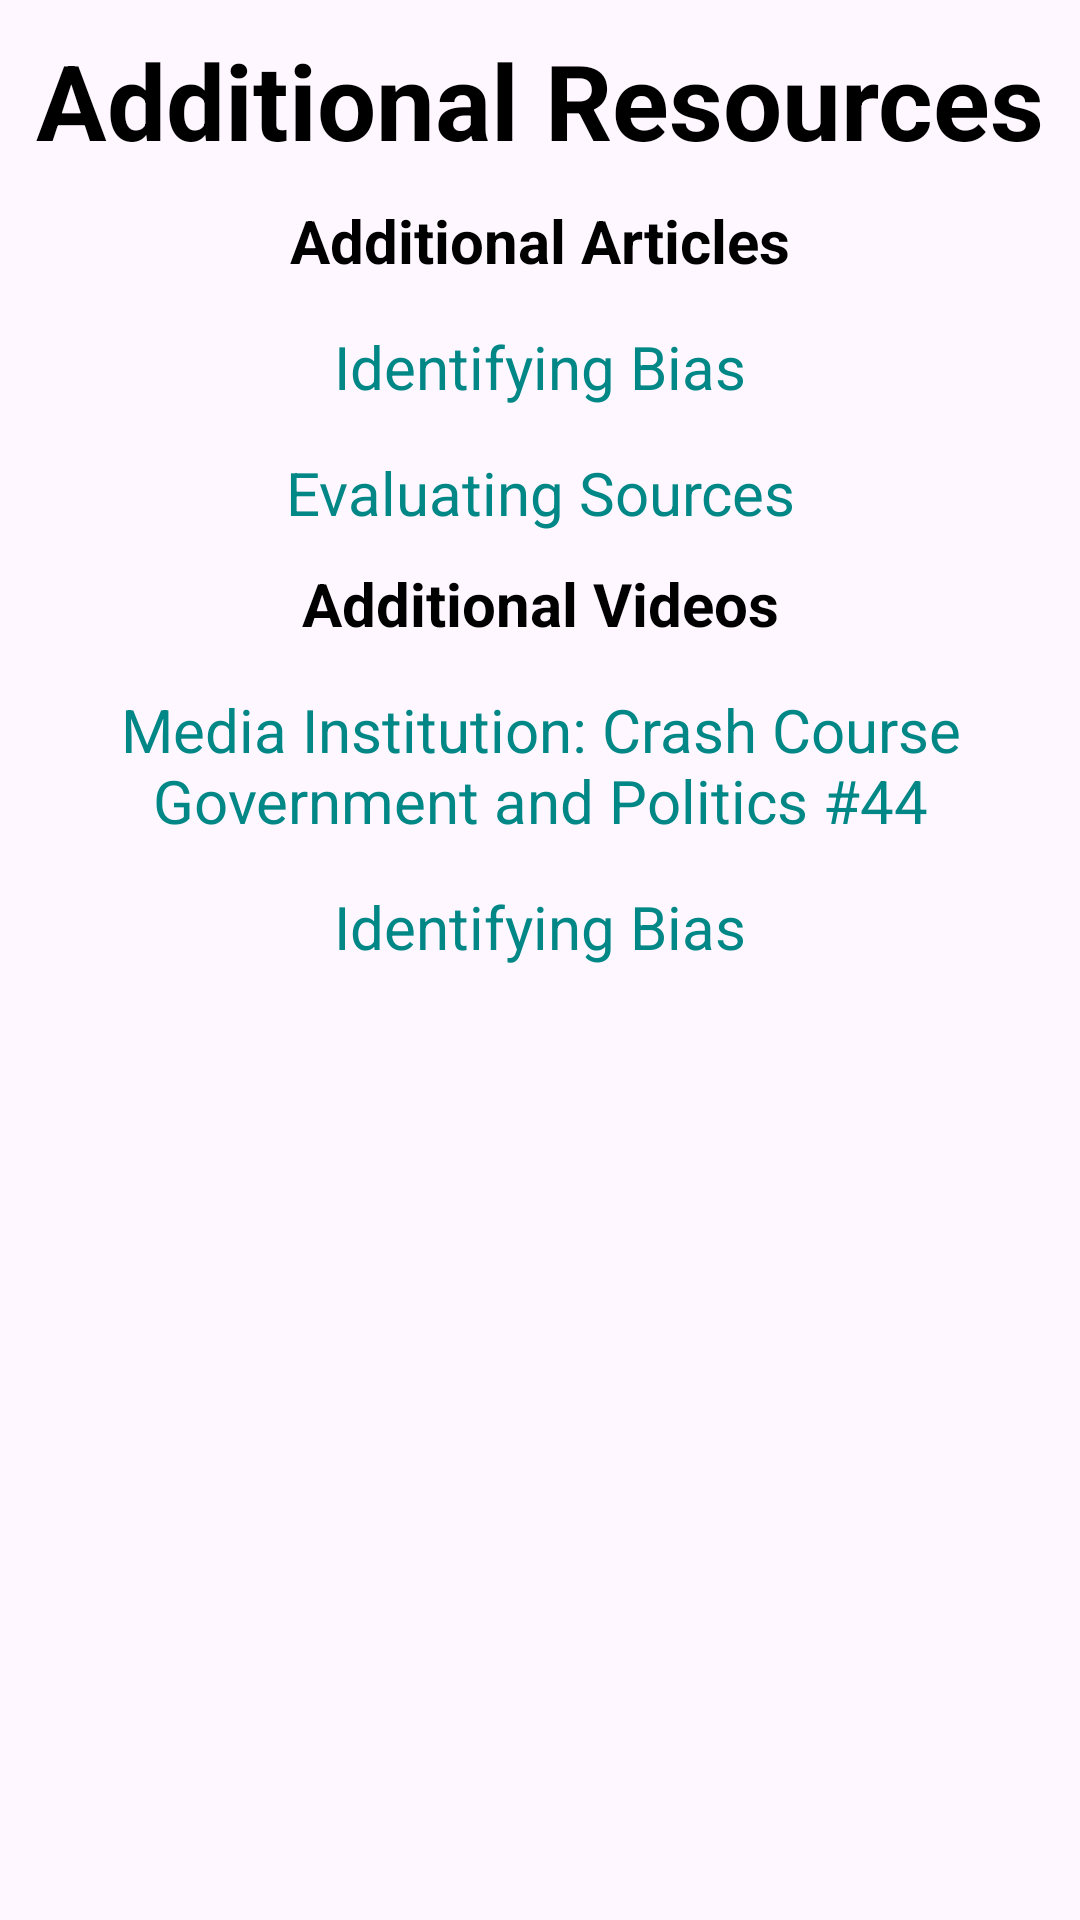

Here is an Android app screen rendered from its layout file. Give the layout XML and the strings, colors and styles it references.
<!-- AndroidManifest.xml: application theme Theme.VerifEye -->
<!-- res/layout/fragment_resource.xml -->
<?xml version="1.0" encoding="utf-8"?>
<ScrollView xmlns:android="http://schemas.android.com/apk/res/android"
    xmlns:tools="http://schemas.android.com/tools"
    android:layout_width="match_parent"
    android:layout_height="match_parent"
    android:layout_marginTop="155dp"
    tools:context=".FactsFragment">

    <LinearLayout
        android:layout_width="match_parent"
        android:layout_height="wrap_content"
        android:orientation="vertical">

        <TextView
            android:id="@+id/resourceTitle"
            android:layout_width="match_parent"
            android:layout_height="wrap_content"
            android:layout_marginTop= "10dp"
            android:text = "@string/resourceTitle"
            android:textStyle="bold"
            android:textAlignment="center"
            android:textColor="@color/black"
            android:textSize="35sp" />

        <TextView
            android:id="@+id/addArticle"
            android:layout_width="match_parent"
            android:layout_height="wrap_content"
            android:layout_marginTop= "10dp"
            android:text = "@string/addArticle"
            android:textAlignment="center"
            android:textStyle="bold"
            android:textColor="@color/black"
            android:textSize="20sp" />

        <TextView
            android:id="@+id/articleLink"
            android:layout_width="match_parent"
            android:layout_height="wrap_content"
            android:textAlignment="center"
            android:layout_marginTop= "15dp"
            android:text = "@string/articleLink"
            android:textColor="@color/teal_700"
            android:textSize="20sp" />

        <TextView
            android:id="@+id/articleLink2"
            android:layout_width="match_parent"
            android:layout_height="wrap_content"
            android:textAlignment="center"
            android:layout_marginTop= "15dp"
            android:text = "@string/articleLink2"
            android:textColor="@color/teal_700"
            android:textSize="20sp" />

        <TextView
            android:id="@+id/addVideo"
            android:layout_width="match_parent"
            android:layout_height="wrap_content"
            android:layout_marginTop= "10dp"
            android:text = "@string/addVideo"
            android:textAlignment="center"
            android:textStyle="bold"
            android:textColor="@color/black"
            android:textSize="20sp" />

        <TextView
            android:id="@+id/videoLink"
            android:layout_width="match_parent"
            android:layout_height="wrap_content"
            android:textAlignment="center"
            android:layout_marginTop= "15dp"
            android:text = "@string/videoLink"
            android:textColor="@color/teal_700"
            android:textSize="20sp" />

        <TextView
            android:id="@+id/videoLink2"
            android:layout_width="match_parent"
            android:layout_height="wrap_content"
            android:textAlignment="center"
            android:layout_marginTop= "15dp"
            android:text = "@string/videoLink2"
            android:textColor="@color/teal_700"
            android:textSize="20sp" />
    </LinearLayout>
</ScrollView>
<!-- resources referenced by this layout -->
<resources>
  <color name="black">#FF000000</color>
  <color name="teal_700">#FF018786</color>
  <string name="addArticle">Additional Articles</string>
  <string name="addVideo">Additional Videos</string>
  <string name="articleLink">Identifying Bias</string>
  <string name="articleLink2">Evaluating Sources</string>
  <string name="resourceTitle">Additional Resources</string>
  <string name="videoLink">Media Institution: Crash Course Government and Politics #44</string>
  <string name="videoLink2">Identifying Bias</string>
  <style name="Theme.VerifEye" parent="Base.Theme.VerifEye" />
  <style name="Base.Theme.VerifEye" parent="Theme.Material3.DayNight.NoActionBar">
          
          
      </style>
</resources>
